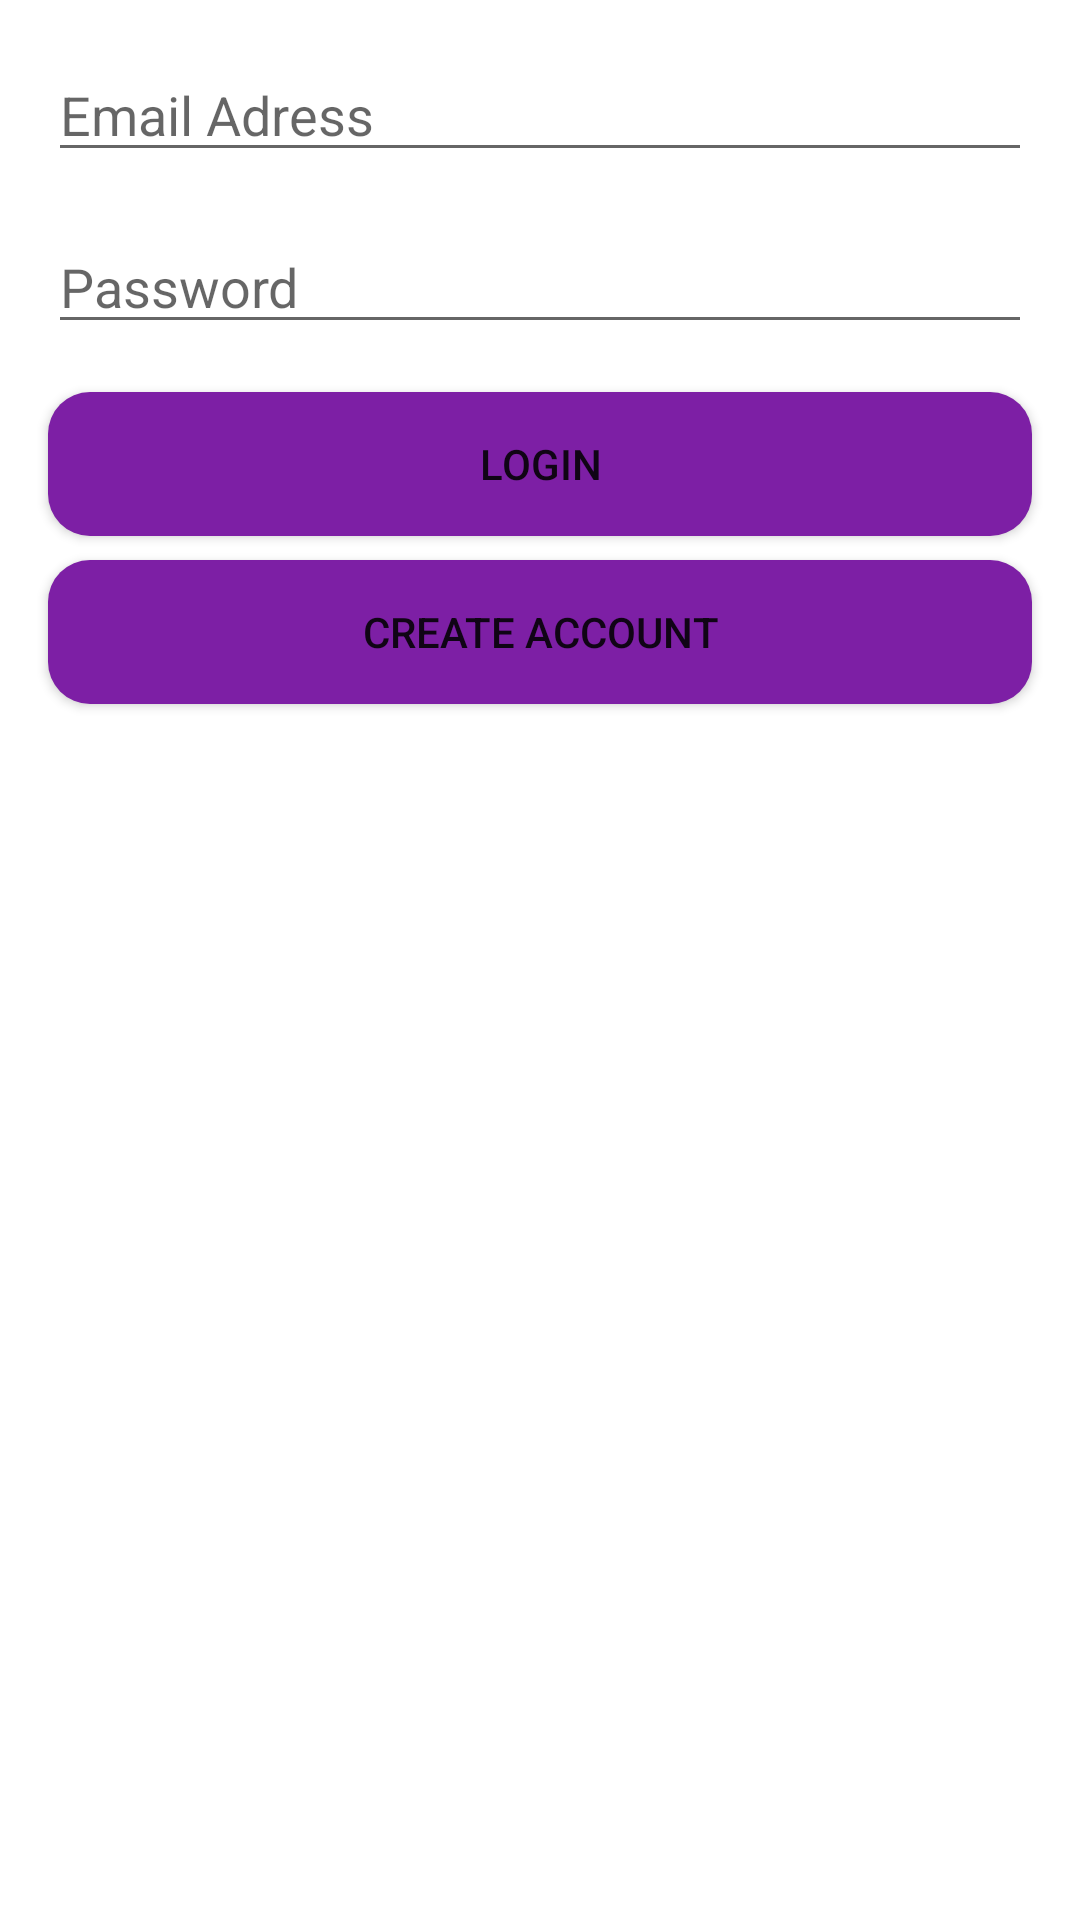

Here is an Android app screen rendered from its layout file. Give the layout XML and the strings, colors and styles it references.
<!-- AndroidManifest.xml: application theme Theme.TodoListFirebase -->
<!-- res/layout/activity_login.xml -->
<?xml version="1.0" encoding="utf-8"?>
<androidx.constraintlayout.widget.ConstraintLayout xmlns:android="http://schemas.android.com/apk/res/android"
    xmlns:app="http://schemas.android.com/apk/res-auto"
    xmlns:tools="http://schemas.android.com/tools"
    android:layout_width="match_parent"
    android:layout_height="match_parent"
    tools:context=".Login">

    <EditText
        android:id="@+id/loginEmail"
        android:layout_width="0dp"
        android:layout_height="wrap_content"
        android:layout_marginStart="16dp"
        android:layout_marginTop="16dp"
        android:layout_marginEnd="16dp"
        android:ems="10"
        android:hint="Email Adress"
        android:inputType="textPersonName"
        app:layout_constraintEnd_toEndOf="parent"
        app:layout_constraintStart_toStartOf="parent"
        app:layout_constraintTop_toTopOf="parent" />

    <EditText
        android:id="@+id/loginPassword"
        android:layout_width="0dp"
        android:layout_height="wrap_content"
        android:layout_marginStart="16dp"
        android:layout_marginTop="16dp"
        android:layout_marginEnd="16dp"
        android:ems="10"
        android:hint="Password"
        android:inputType="textPassword"
        app:layout_constraintEnd_toEndOf="parent"
        app:layout_constraintHorizontal_bias="0.573"
        app:layout_constraintStart_toStartOf="parent"
        app:layout_constraintTop_toBottomOf="@+id/loginEmail" />

    <Button
        android:id="@+id/login"
        android:layout_width="0dp"
        android:layout_height="wrap_content"
        android:layout_marginStart="16dp"
        android:layout_marginTop="16dp"
        android:layout_marginEnd="16dp"
        android:text="Login"
        android:background="@drawable/button"
        app:layout_constraintEnd_toEndOf="parent"
        app:layout_constraintStart_toStartOf="parent"
        app:layout_constraintTop_toBottomOf="@+id/loginPassword" />

    <Button
        android:id="@+id/createAccountButton"
        android:layout_width="0dp"
        android:layout_height="wrap_content"
        android:layout_marginStart="16dp"
        android:layout_marginTop="8dp"
        android:layout_marginEnd="16dp"
        android:text="Create Account"
        android:background="@drawable/button"
        app:layout_constraintEnd_toEndOf="parent"
        app:layout_constraintStart_toStartOf="parent"
        app:layout_constraintTop_toBottomOf="@+id/login" />
</androidx.constraintlayout.widget.ConstraintLayout>
<!-- resources referenced by this layout -->
<resources>
  <!-- drawable button (drawable) -->
  <?xml version="1.0" encoding="utf-8"?>
  <shape xmlns:android="http://schemas.android.com/apk/res/android" android:shape="rectangle" >
      <corners
          android:radius="14dp"
          />
      <solid
          android:color="#7D1FA5"
          />
  
  </shape>
  <style name="Theme.TodoListFirebase" parent="Theme.MaterialComponents.DayNight.DarkActionBar">
          
          <item name="colorPrimary">@color/purple_500</item>
          <item name="colorPrimaryVariant">@color/purple_700</item>
          <item name="colorOnPrimary">@color/white</item>
          
          <item name="colorSecondary">@color/teal_200</item>
          <item name="colorSecondaryVariant">@color/teal_700</item>
          <item name="colorOnSecondary">@color/black</item>
          
          <item name="android:statusBarColor" tools:targetApi="l">?attr/colorPrimaryVariant</item>
          <item name="bgc">#ffffff</item>
          <item name="tC">#000000</item>
          
      </style>
  <!-- not gathered from this repository: default colours our renderer supplied (Android Studio template values) -->
  <color name="purple_500">#FF6200EE</color>
  <color name="purple_700">#FF3700B3</color>
  <color name="teal_200">#FF03DAC5</color>
  <color name="teal_700">#FF018786</color>
  <color name="black">#FF000000</color>
  <color name="white">#FFFFFFFF</color>
</resources>
